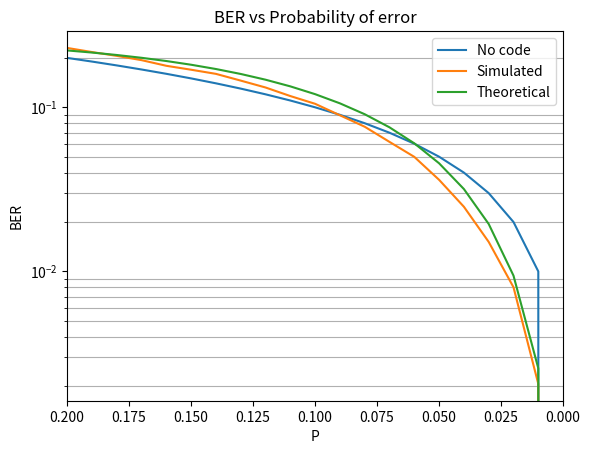

The script that saved this image:
import numpy as np
import math
from matplotlib import pyplot as plt 

from scipy.stats import binom

def generatorMatrix(p):
    """Create Generator matrix for hamming code"""

    #calculate n and k from p
    n = 2**(p)-1 
    k = n-p

    #Initalise P matrix
    P = np.zeros((k,p),int)

    #populate P matrix
    row = 0
    for i in range(1,n+1):
        binary = "{0:b}".format(i)
        binary =list("0"*(n-k-len(binary)) + binary)
        binary =  np.int_(binary)
        #remove rows with only 1 1 to allow systematic matrix
        if np.count_nonzero(binary) > 1:
            P[row] = binary
            row += 1
    #Return matrix and add identity 
    return np.concatenate((np.identity(k),P),axis=1)

def parityCheckMatrix(G):
    """Convert generator matrix into parity matrix"""
    p = G.shape[1]-G.shape[0]
    P = G[:,-p:]
    H = np.zeros((p,G.shape[1]))
    H[:,:G.shape[1]-p] = np.transpose(P)
    H[:,G.shape[1]-p:] = np.identity(p)
    return H

def encode(d,G):
    """Encode data to transmitted data"""
    return np.remainder(np.matmul(d,G),2)

def calcSyndrome(H,c):
    """Find sydrome for a recieved word"""
    Ht = np.transpose(H)
    return tuple(np.remainder(np.matmul(c,Ht),2))

def generateSyndromes(H):
    n = np.shape(H)[1]
    lookup = {}
    lookup[(0.0,0.0,0.0,0.0)] = np.zeros(n)
    for i in range(n):
        e = np.zeros(n)
        e[i] = 1
        lookup[calcSyndrome(H,e)] = e
    return lookup

def decode(H,c,lookup):
    syndrome = calcSyndrome(H,c)
    k = np.shape(H)[1]-np.shape(H)[0]
    e = lookup[syndrome]
    return np.remainder(c+e,2)[:k]

def generateError(p,a):
    n = 2**(p)-1
    e = np.zeros(n)
    for i in range(n):
        if np.random.random() < a:
            e[i] = 1
    return e

def simulate(p,tests,iter):
    #create data needed for hamming code
    G = generatorMatrix(p)
    H = parityCheckMatrix(G)
    n = 2**(p)-1 
    k = n-p
    lookup = generateSyndromes(H)

    #initalise array to store results
    results = np.zeros((2,len(tests)))
    results[0] = tests
    testNum = 0
    for i in tests:
        for j in range(iter):

            #simulate channel and code
            d = np.random.randint(0,2,k)
            c = encode(d,G)
            e = generateError(p,i)
            v = np.remainder(c+e,2)
            corrected = decode(H,v,lookup)
            
            #check for and count errors
            errors = 0
            for bit in range(len(d)):
                if d[bit] != corrected[bit]:
                    errors += 1
            results[1][testNum] += errors/iter/k

        testNum += 1

    return results

if __name__=="__main__":            
    probs = np.linspace(0,0.2,21)
    result = simulate(4,probs,10000)
    theory = np.zeros((2,len(result[0])),dtype="float64")

    #Calculate theoretical BER
    n = 15
    for i in [0,1]:
        theory[i] = np.multiply(np.power(np.multiply((math.factorial(n)/math.factorial(n-i)),probs),i),np.power(np.subtract(1,probs),n-i))
    pd = np.multiply(4/15,(np.subtract(1,np.add(theory[0],theory[1]))))

    plt.title("BER vs Probability of error")
    plt.xlabel("P")
    plt.ylabel("BER")
    plt.yscale("log")
    plt.xlim(max(result[0]), min(result[0]))
    plt.plot(result[0],result[0],label="No code")
    plt.plot(result[0],result[1],label="Simulated")
    plt.plot(probs,pd,label="Theoretical")

    plt.legend()
    plt.grid(which="minor",axis="both")

    plt.show()